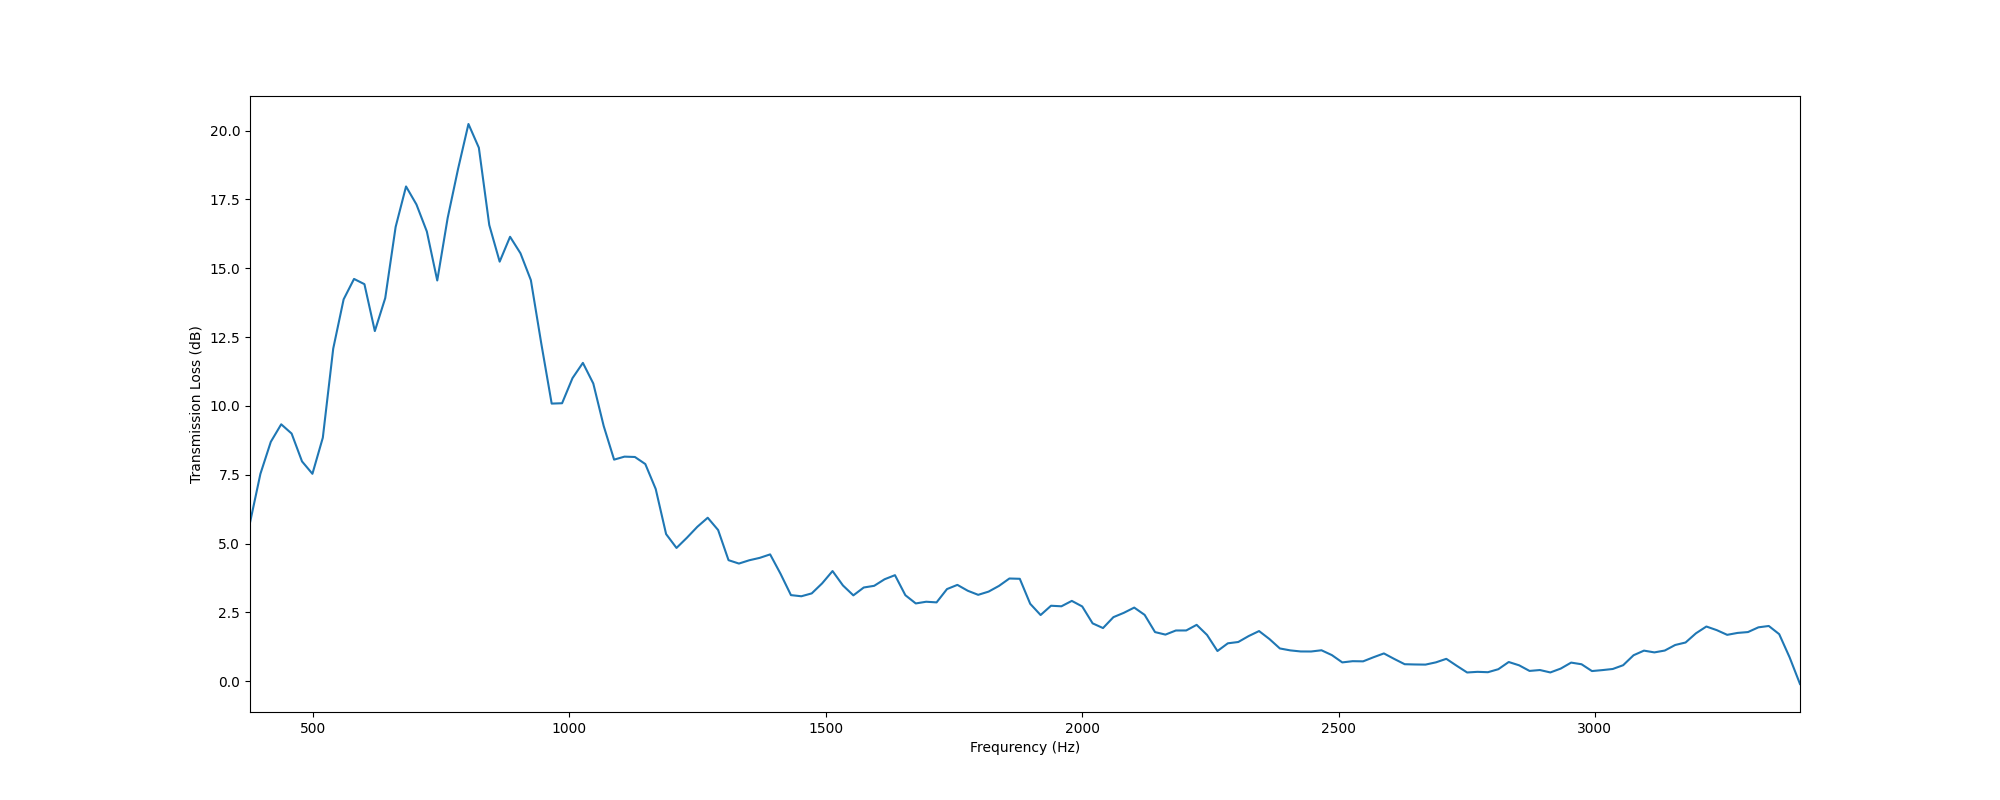

The data file committed next to this chart (first rows):
, f, TL
0, 377.0, 5.76
1, 397.3, 7.531
2, 417.6, 8.696
3, 437.9, 9.332
4, 458.2, 8.996
5, 478.4, 7.985
6, 498.7, 7.534
7, 519, 8.846
8, 539.3, 12.08
9, 559.6, 13.87
10, 579.9, 14.61
11, 600.2, 14.42
12, 620.5, 12.72
13, 640.8, 13.91
14, 661, 16.5
15, 681.3, 17.97
16, 701.6, 17.31
17, 721.9, 16.33
18, 742.2, 14.55
19, 762.5, 16.82
20, 782.8, 18.6
21, 803.1, 20.24
22, 823.3, 19.37
23, 843.6, 16.57
24, 863.9, 15.24
25, 884.2, 16.14
26, 904.5, 15.54
27, 924.8, 14.57
28, 945.1, 12.27
29, 965.4, 10.08
30, 985.7, 10.1
31, 1006, 11.01
32, 1026, 11.56
33, 1047, 10.81
34, 1067, 9.27
35, 1087, 8.049
36, 1107, 8.157
37, 1128, 8.145
38, 1148, 7.889
39, 1168, 6.984
40, 1189, 5.345
41, 1209, 4.842
42, 1229, 5.212
43, 1249, 5.609
44, 1270, 5.939
45, 1290, 5.493
46, 1310, 4.398
47, 1331, 4.275
48, 1351, 4.395
49, 1371, 4.481
50, 1391, 4.608
51, 1412, 3.904
52, 1432, 3.129
53, 1452, 3.087
54, 1473, 3.192
55, 1493, 3.556
56, 1513, 4.003
57, 1533, 3.479
58, 1554, 3.12
59, 1574, 3.406
... 90 more rows
